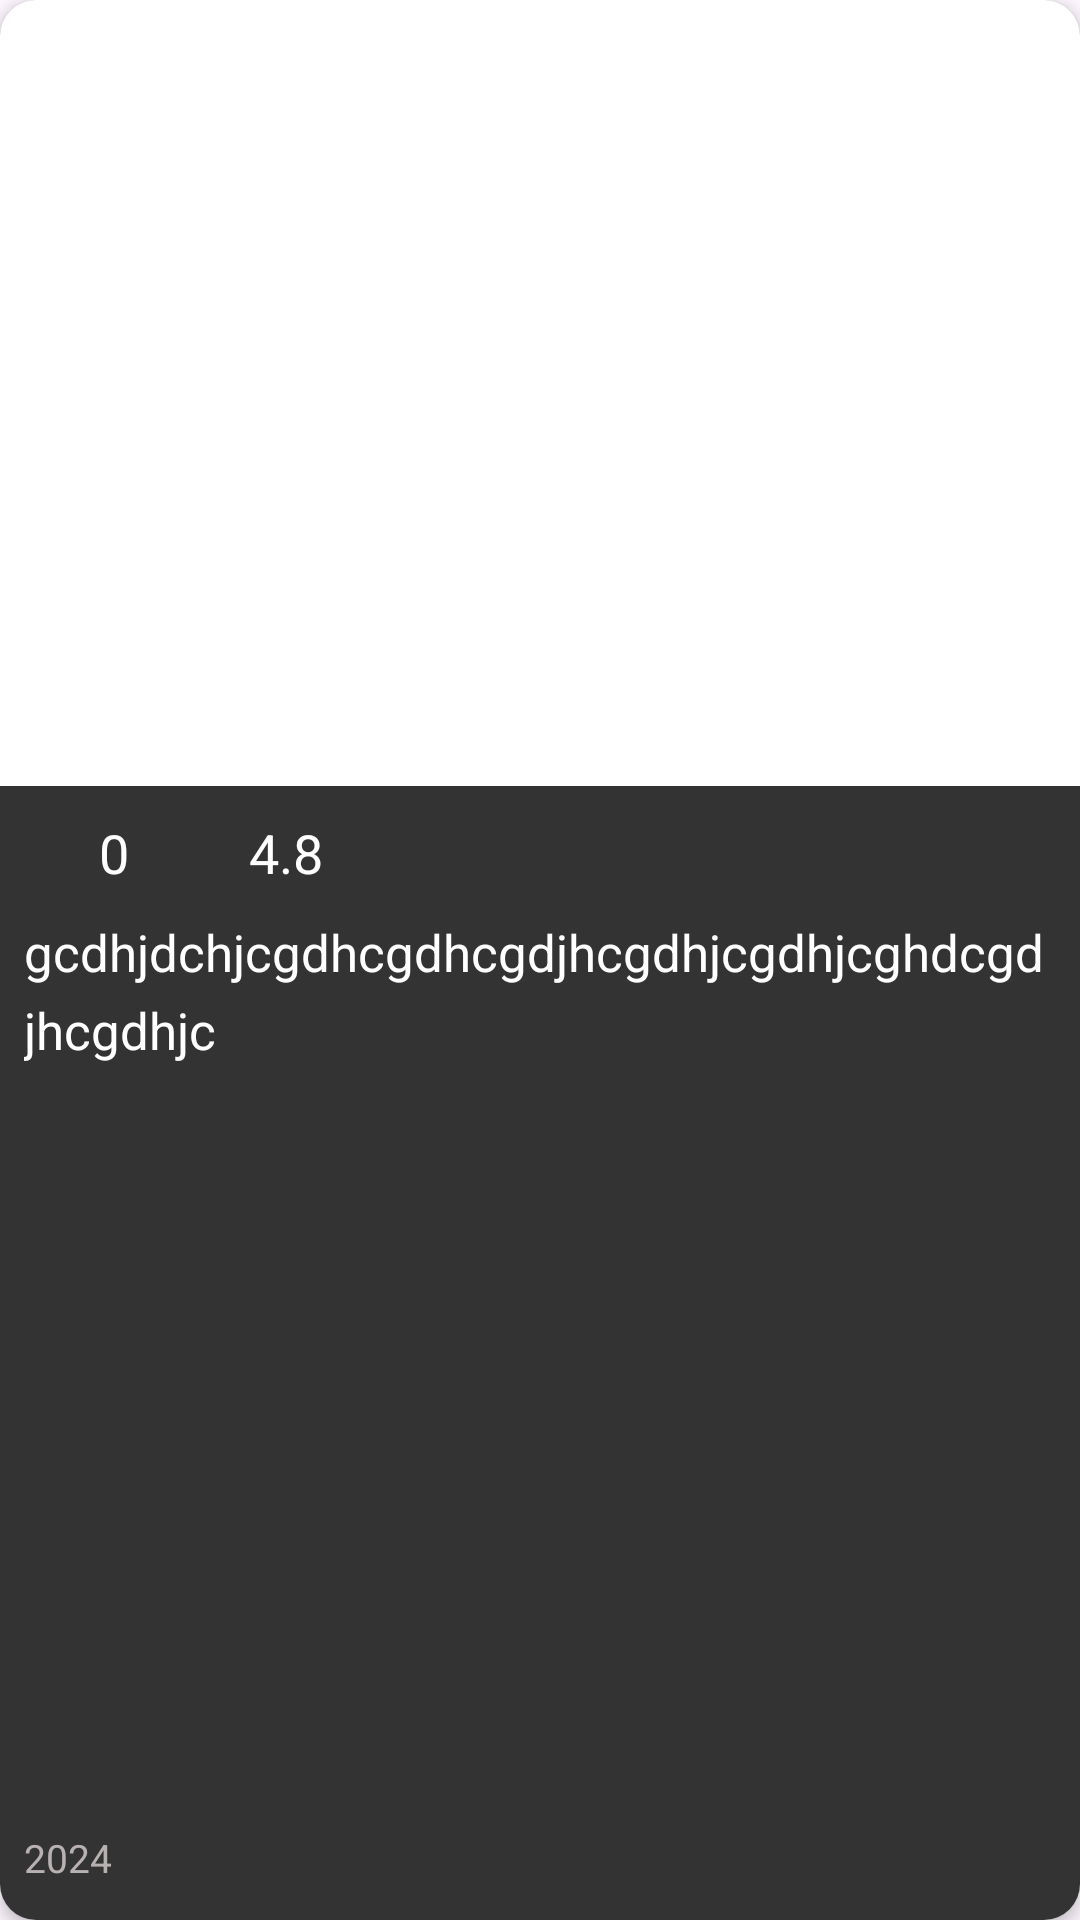

Write the Android layout XML for this screen, with the resource values it uses.
<!-- AndroidManifest.xml: application theme Theme.MovieReviewApp -->
<!-- res/layout/viewholder_movie.xml -->
<?xml version="1.0" encoding="utf-8"?>
<androidx.cardview.widget.CardView xmlns:android="http://schemas.android.com/apk/res/android"
    xmlns:tools="http://schemas.android.com/tools"
    android:layout_width="170dp"
    android:layout_height="412dp"
    xmlns:app="http://schemas.android.com/apk/res-auto"
    android:layout_margin="8dp"
    app:cardCornerRadius="12dp"
    app:cardElevation="3dp">


    <androidx.constraintlayout.widget.ConstraintLayout
        android:layout_width="match_parent"
        android:layout_height="match_parent">

        <ImageView
            android:id="@+id/imgView_Avatar_Viewholder"
            android:layout_width="match_parent"
            android:layout_height="262dp"
            app:layout_constraintEnd_toEndOf="parent"
            app:layout_constraintStart_toStartOf="parent"
            app:layout_constraintTop_toTopOf="parent"
            tools:src="@tools:sample/avatars" />

        <androidx.constraintlayout.widget.ConstraintLayout
            android:layout_width="0dp"
            android:layout_height="0dp"
            app:layout_constraintBottom_toBottomOf="parent"
            app:layout_constraintEnd_toEndOf="parent"
            app:layout_constraintStart_toStartOf="parent"
            app:layout_constraintTop_toBottomOf="@+id/imgView_Avatar_Viewholder"
            android:background="@color/light_grey_huy">


            <ImageView
                android:id="@+id/imageView10"
                android:layout_width="24dp"
                android:layout_height="20dp"
                android:layout_marginStart="5dp"
                android:layout_marginTop="12dp"
                app:layout_constraintStart_toStartOf="parent"
                app:layout_constraintTop_toTopOf="parent"
                app:srcCompat="@drawable/yellow_star" />

            <TextView
                android:id="@+id/textView_AverageRating_ViewHolder"
                android:layout_width="wrap_content"
                android:layout_height="wrap_content"
                android:layout_marginStart="4dp"
                android:layout_marginTop="10dp"
                android:text="0"
                android:textColor="@color/white"
                android:textSize="18sp"
                app:layout_constraintStart_toEndOf="@+id/imageView10"
                app:layout_constraintTop_toTopOf="parent" />

            <ImageView
                android:id="@+id/imageView11"
                android:layout_width="24dp"
                android:layout_height="20dp"
                android:layout_marginStart="12dp"
                android:layout_marginTop="12dp"
                app:layout_constraintStart_toEndOf="@+id/textView_AverageRating_ViewHolder"
                app:layout_constraintTop_toTopOf="parent"
                app:srcCompat="@drawable/blue_star" />

            <TextView
                android:id="@+id/textView_YourRating_ViewHolder"
                android:layout_width="wrap_content"
                android:layout_height="wrap_content"
                android:layout_marginStart="4dp"
                android:layout_marginTop="10dp"
                android:text="4.8"
                android:textColor="@color/white"
                android:textSize="18sp"
                app:layout_constraintStart_toEndOf="@+id/imageView11"
                app:layout_constraintTop_toTopOf="parent" />

            <TextView
                android:textColor="@color/white"
                android:id="@+id/textView_MovieTitle_Viewholder"
                android:layout_width="0dp"
                android:layout_height="wrap_content"
                android:layout_marginStart="8dp"
                android:layout_marginTop="12dp"
                android:layout_marginEnd="12dp"
                android:ellipsize="end"
                android:maxLines="2"
                android:lineSpacingExtra="4dp"
                android:lineSpacingMultiplier="1.1"
                android:text="gcdhjdchjcgdhcgdhcgdjhcgdhjcgdhjcghdcgdjhcgdhjc"
                android:textSize="17sp"
                app:layout_constraintEnd_toEndOf="parent"
                app:layout_constraintStart_toStartOf="parent"
                app:layout_constraintTop_toBottomOf="@+id/imageView10" />

            <TextView
                android:id="@+id/textView_ReleaseDate_Viewholder"
                android:layout_width="wrap_content"
                android:layout_height="wrap_content"
                android:layout_marginStart="8dp"
                android:layout_marginBottom="12dp"
                android:text="2024"
                android:textColor="@color/white_signup"
                android:textSize="13sp"
                app:layout_constraintBottom_toBottomOf="parent"
                app:layout_constraintStart_toStartOf="parent" />


        </androidx.constraintlayout.widget.ConstraintLayout>


    </androidx.constraintlayout.widget.ConstraintLayout>

</androidx.cardview.widget.CardView>
<!-- resources referenced by this layout -->
<resources>
  <color name="light_grey_huy">#333333</color>
  <color name="white">#FFFFFFFF</color>
  <color name="white_signup">#B8B1B1</color>
  <style name="Theme.MovieReviewApp" parent="Base.Theme.MovieReviewApp" />
  <style name="Base.Theme.MovieReviewApp" parent="Theme.Material3.DayNight.NoActionBar">
          
          
      </style>
</resources>
